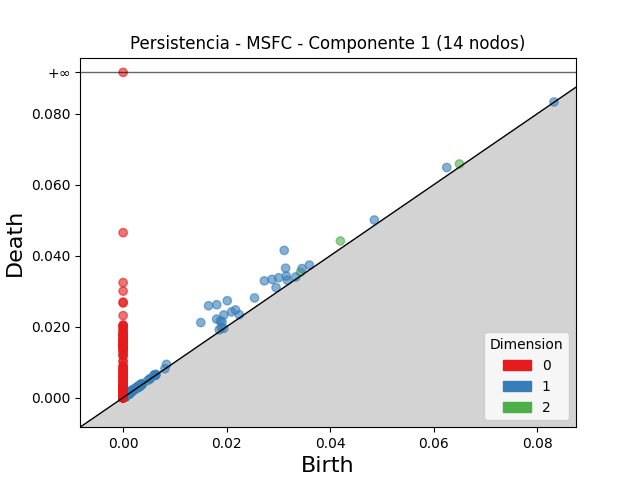

Data behind this chart, as committed beside it:
dimension, birth, death
2, 0.04198, 0.04416
2, 0.03426, 0.03534
2, 0.06499, 0.06588
2, 0.00197, 0.002221
2, 0.0008615, 0.001013
2, 0.003816, 0.003961
2, 0.001271, 0.001409
2, 0.0008627, 0.0009824
2, 0.0008459, 0.0009588
2, 0.00191, 0.002023
2, 0.00104, 0.001139
2, 0.000811, 0.0009076
2, 0.0009577, 0.001053
2, 0.0009813, 0.001066
2, 0.003165, 0.003244
2, 0.0007457, 0.0008217
2, 0.0008694, 0.0009453
2, 0.00102, 0.001096
2, 0.001067, 0.00114
2, 0.0009985, 0.001069
2, 0.0003835, 0.0004515
2, 0.0008466, 0.0009137
2, 0.001372, 0.001439
2, 0.0009331, 0.0009995
2, 0.001202, 0.001268
2, 0.00117, 0.001236
2, 0.0009129, 0.0009779
2, 0.0008536, 0.0009172
2, 0.0009074, 0.0009701
2, 0.001039, 0.001101
2, 0.0009827, 0.001044
2, 0.0008713, 0.0009309
2, 0.0004276, 0.0004817
2, 0.00103, 0.001082
2, 0.001134, 0.001185
2, 0.0003554, 0.0004042
2, 0.001545, 0.001594
2, 0.003275, 0.003321
2, 0.0005765, 0.000623
2, 0.0005488, 0.0005947
2, 0.0006007, 0.0006458
2, 0.0006724, 0.000716
2, 0.0004193, 0.0004628
2, 0.0008623, 0.0009054
2, 0.001012, 0.001054
2, 0.001163, 0.001204
2, 0.0009924, 0.001032
2, 0.001049, 0.001089
2, 0.0009377, 0.0009769
2, 0.0003238, 0.000363
2, 0.0009055, 0.0009446
2, 0.0009782, 0.001016
2, 0.0007164, 0.0007542
2, 0.0009106, 0.0009482
2, 0.001023, 0.00106
2, 0.0004823, 0.000519
2, 0.0004087, 0.000445
2, 0.001131, 0.001167
2, 0.0006261, 0.000662
2, 0.0004571, 0.0004927
... 7,728 more rows
